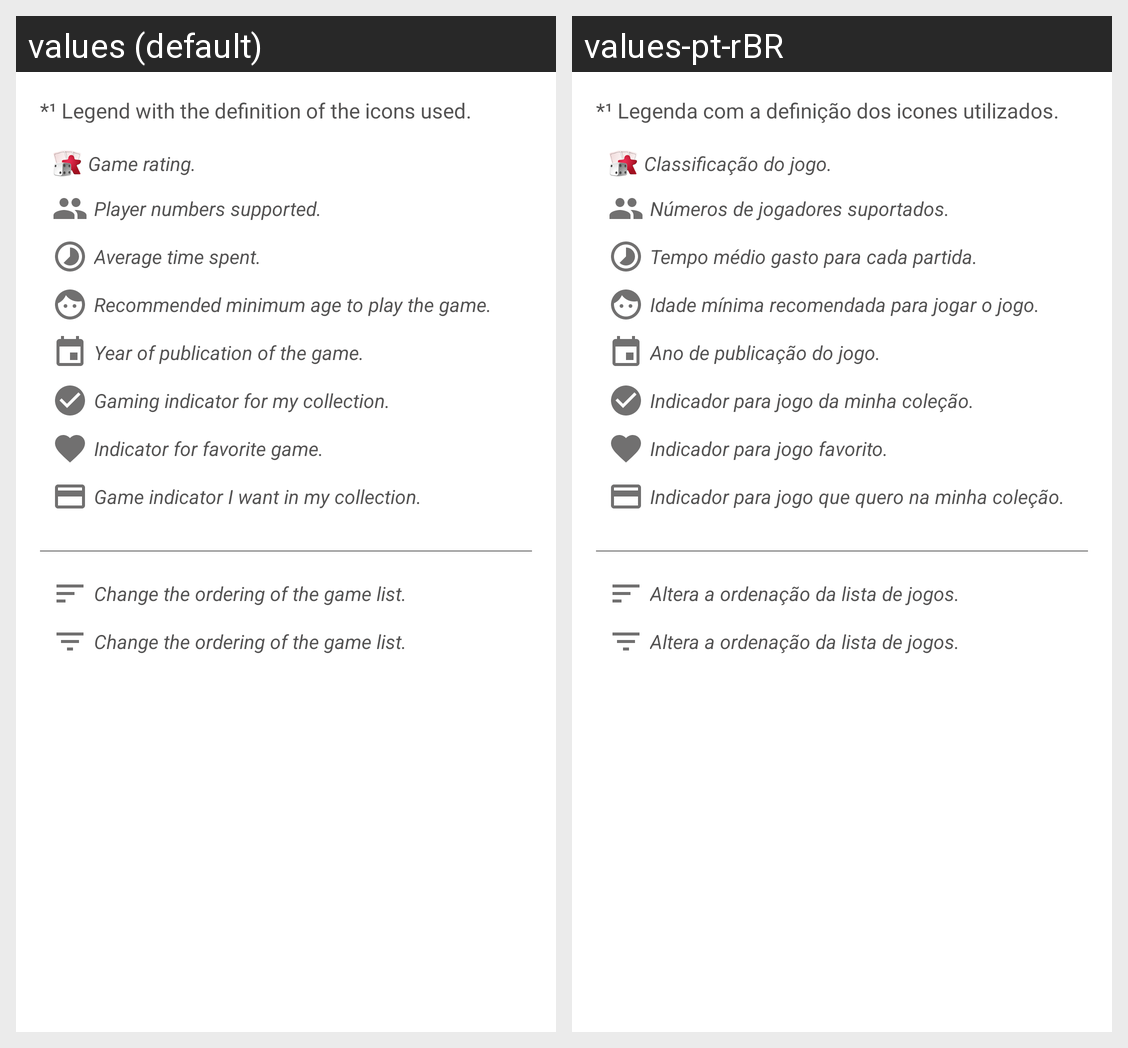

Locale-by-locale string values for the Android screen shown in this grid:
Android screen res/layout/dialog_help_game.xml rendered under 2 locales, left to right: values (default), values-pt-rBR. Device: Nexus 5 (rendered at 1080×1920; each locale shown at half size, 540×960, under a caption strip naming it); theme AppTheme.NoActionBar.
Strings drawn on this screen, with the default value and each locale's value (text and hints the layout hard-codes, and strings that could not be matched under every locale, appear in the picture but are not listed):

text_legend_info_01
  values: *¹ Legend with the definition of the icons used.
  values-pt-rBR: *¹ Legenda com a definição dos icones utilizados.

text_legend_game_badge_game
  values: Game rating.
  values-pt-rBR: Classificação do jogo.

text_legend_game_players
  values: Player numbers supported.
  values-pt-rBR: Números de jogadores suportados.

text_legend_game_time
  values: Average time spent.
  values-pt-rBR: Tempo médio gasto para cada partida.

text_legend_game_age
  values: Recommended minimum age to play the game.
  values-pt-rBR: Idade mínima recomendada para jogar o jogo.

text_legend_game_year
  values: Year of publication of the game.
  values-pt-rBR: Ano de publicação do jogo.

text_legend_game_my_game
  values: Gaming indicator for my collection.
  values-pt-rBR: Indicador para jogo da minha coleção.

text_legend_game_favorite
  values: Indicator for favorite game.
  values-pt-rBR: Indicador para jogo favorito.

text_legend_game_want_game
  values: Game indicator I want in my collection.
  values-pt-rBR: Indicador para jogo que quero na minha coleção.

text_legend_game_sort_list
  values: Change the ordering of the game list.
  values-pt-rBR: Altera a ordenação da lista de jogos.
